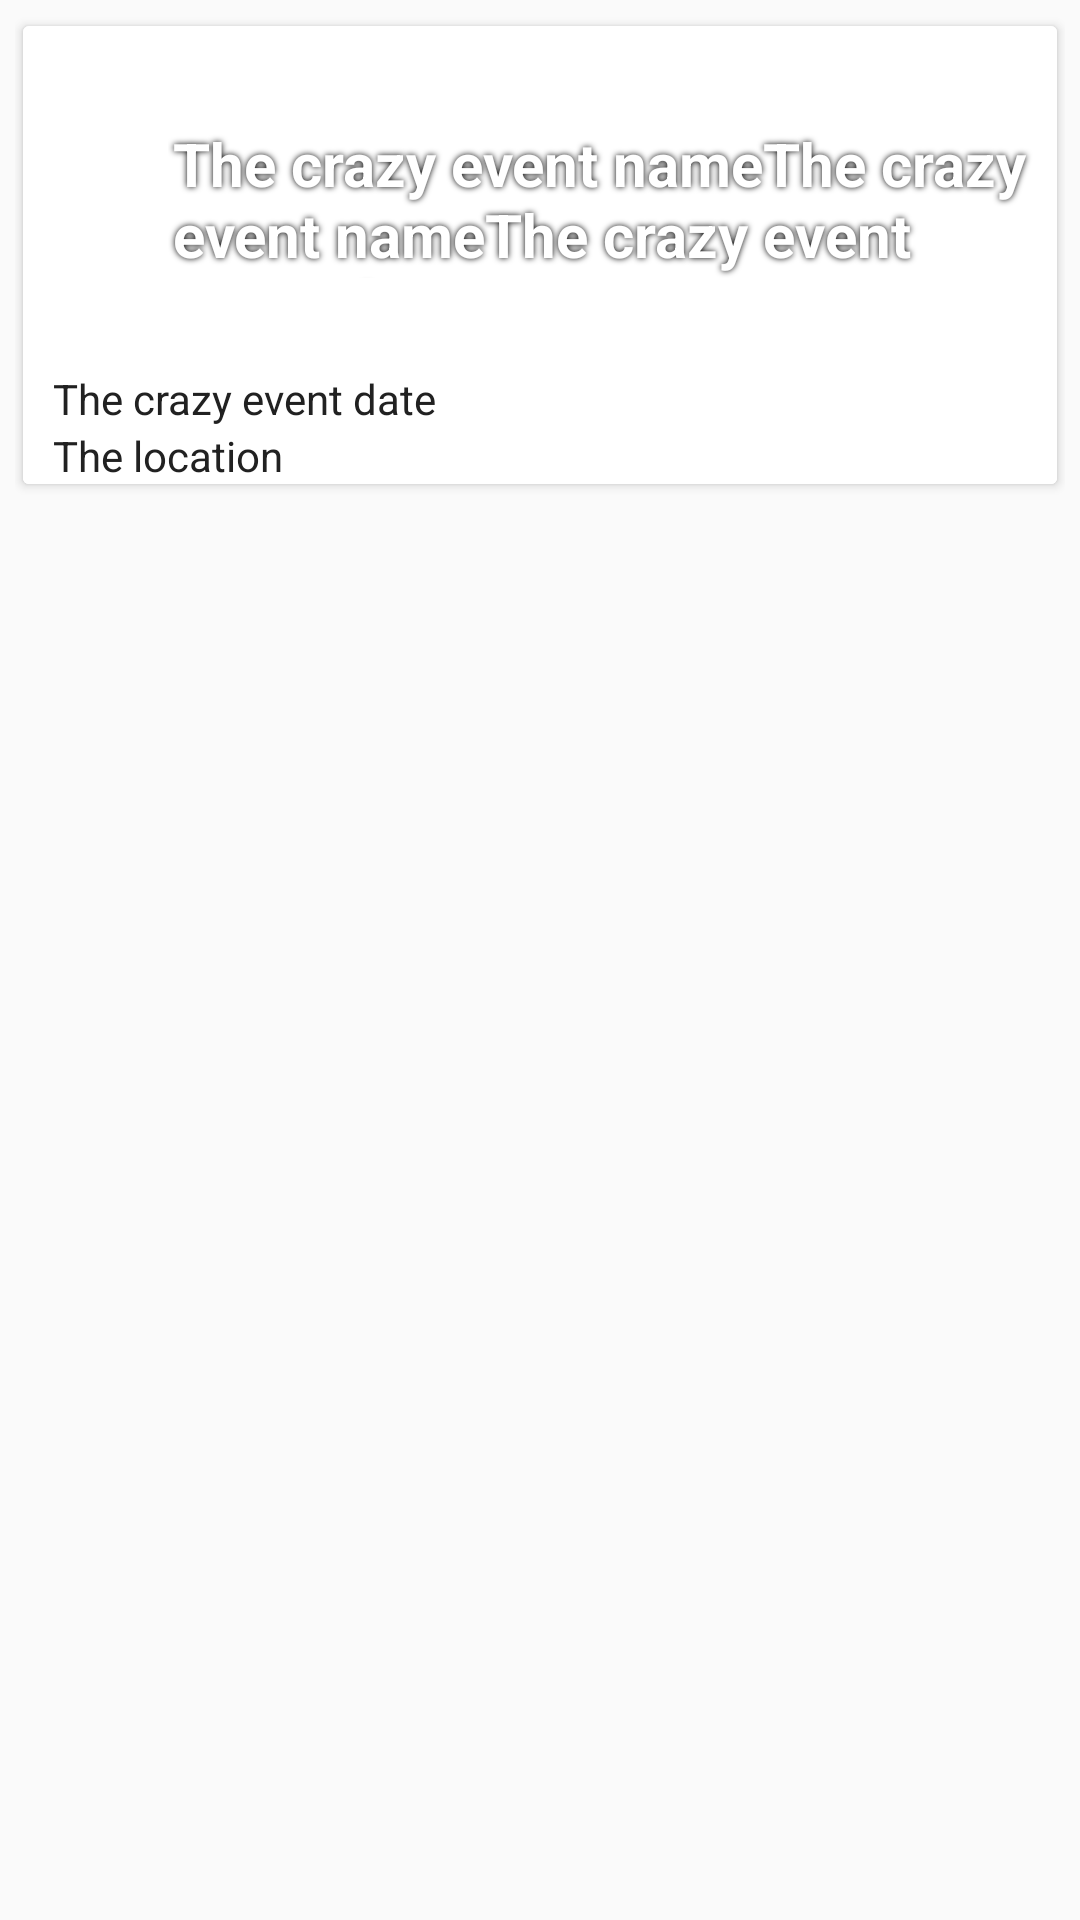

Reconstruct the res/layout file that produces this screen, plus the resources it refers to.
<!-- AndroidManifest.xml: application theme AppTheme -->
<!-- res/layout/event_card_layout.xml -->
<?xml version="1.0" encoding="utf-8"?>
<LinearLayout xmlns:android="http://schemas.android.com/apk/res/android"
    android:layout_width="fill_parent"
    android:layout_height="fill_parent"
    android:gravity="center_horizontal"
    android:orientation="vertical"
    android:paddingLeft="5dp"
    android:paddingRight="5dp"
    android:paddingTop="5dp">

    <android.support.v7.widget.CardView
        xmlns:card_view="http://schemas.android.com/apk/res-auto"
        card_view:cardUseCompatPadding="true"
        card_view:cardElevation="@dimen/card_elevation"
        android:id="@+id/event_card"
        android:layout_width="match_parent"
        android:layout_height="160dp"
        android:layout_gravity="center_horizontal">

        <LinearLayout
            android:id="@+id/event_information_block"
            android:layout_width="match_parent"
            android:layout_height="match_parent"
            android:orientation="vertical"
            android:background="@android:color/white">

            <RelativeLayout
                android:layout_width="match_parent"
                android:layout_height="0dp"
                android:layout_weight="1"
                android:id="@+id/top_element">

                <RelativeLayout
                    android:layout_width="match_parent"
                    android:layout_height="match_parent"
                    android:id="@+id/event_card_image_block"
                    android:transitionName="@string/transition_string_one">

                    <ImageView
                        android:id="@+id/event_location_image"
                        android:layout_width="match_parent"
                        android:layout_height="match_parent" />

                    <ImageView
                        android:id="@+id/gradient_overlay"
                        android:layout_width="match_parent"
                        android:layout_height="match_parent" />
                </RelativeLayout>

                <TextView
                    android:id="@+id/event_name"
                    android:layout_width="match_parent"
                    android:layout_height="fill_parent"
                    android:layout_alignParentLeft="true"
                    android:layout_alignParentStart="true"
                    android:layout_centerVertical="true"
                    android:background="@android:color/transparent"
                    android:gravity="left|center_vertical"
                    android:paddingLeft="50dp"
                    android:singleLine="false"
                    android:textSize="20sp"
                    android:textStyle="bold"
                    android:text="The crazy event nameThe crazy event nameThe crazy event nameThe crazy event name"
                    android:textColor="@android:color/white"
                    android:shadowColor="@android:color/black"
                    android:shadowRadius="5"
                    android:lines="2"
                    android:transitionName="@string/transition_string_four" />
            </RelativeLayout>

            <TextView
                android:id="@+id/event_date"
                android:layout_width="match_parent"
                android:layout_height="wrap_content"
                android:layout_marginTop="0dp"
                android:background="@android:color/white"
                android:gravity="left|center_vertical"
                android:paddingLeft="10dp"
                android:text="The crazy event date"
                android:textColor="@color/cardBlack"
                android:transitionName="@string/transition_string_two"/>

            <TextView
                android:id="@+id/event_location"
                android:layout_width="match_parent"
                android:layout_height="wrap_content"
                android:layout_marginTop="0dp"
                android:background="@android:color/white"
                android:gravity="left|center_vertical"
                android:paddingLeft="10dp"
                android:text="The location"
                android:textColor="@color/cardBlack"
                android:transitionName="@string/transition_string_three"/>
        </LinearLayout>
    </android.support.v7.widget.CardView>

</LinearLayout>
<!-- resources referenced by this layout -->
<resources>
  <color name="cardBlack">#212121</color>
  <dimen name="card_elevation">2dp</dimen>
  <string name="transition_string_four">cardTransition4</string>
  <string name="transition_string_one">cardTransition1</string>
  <string name="transition_string_three">cardTransition3</string>
  <string name="transition_string_two">cardTransition2</string>
  <style name="AppTheme" parent="Theme.AppCompat.Light.DarkActionBar">
          
          <item name="colorPrimary">@color/colorPrimary</item>
          <item name="colorAccent">@color/colorAccent</item>
          <item name="colorPrimaryDark">@color/colorAccent</item>
          <item name="drawerArrowStyle">@style/DrawerArrowStyle</item>
      </style>
  <color name="colorPrimary">#FF881c1c</color>
  <color name="colorAccent">#5d2a2c</color>
  <style name="DrawerArrowStyle" parent="Widget.AppCompat.DrawerArrowToggle">
          <item name="spinBars">true</item>
          <item name="color">@android:color/white</item>
      </style>
</resources>
